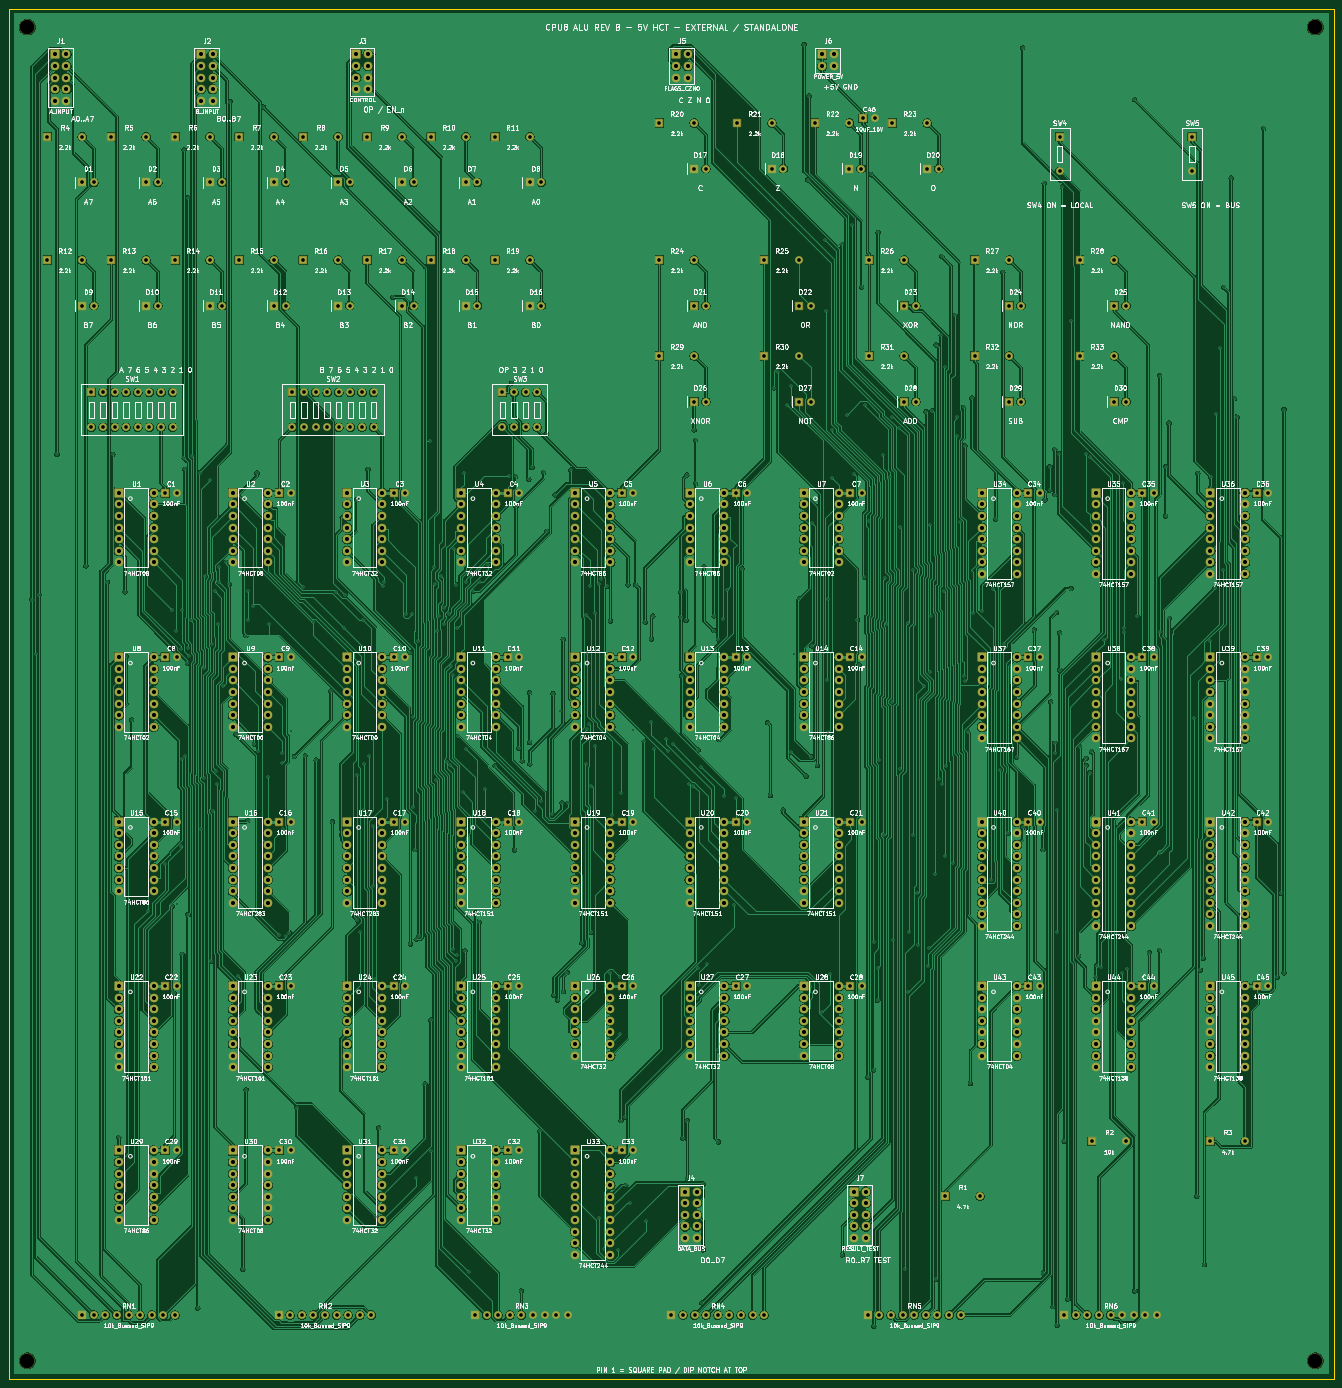
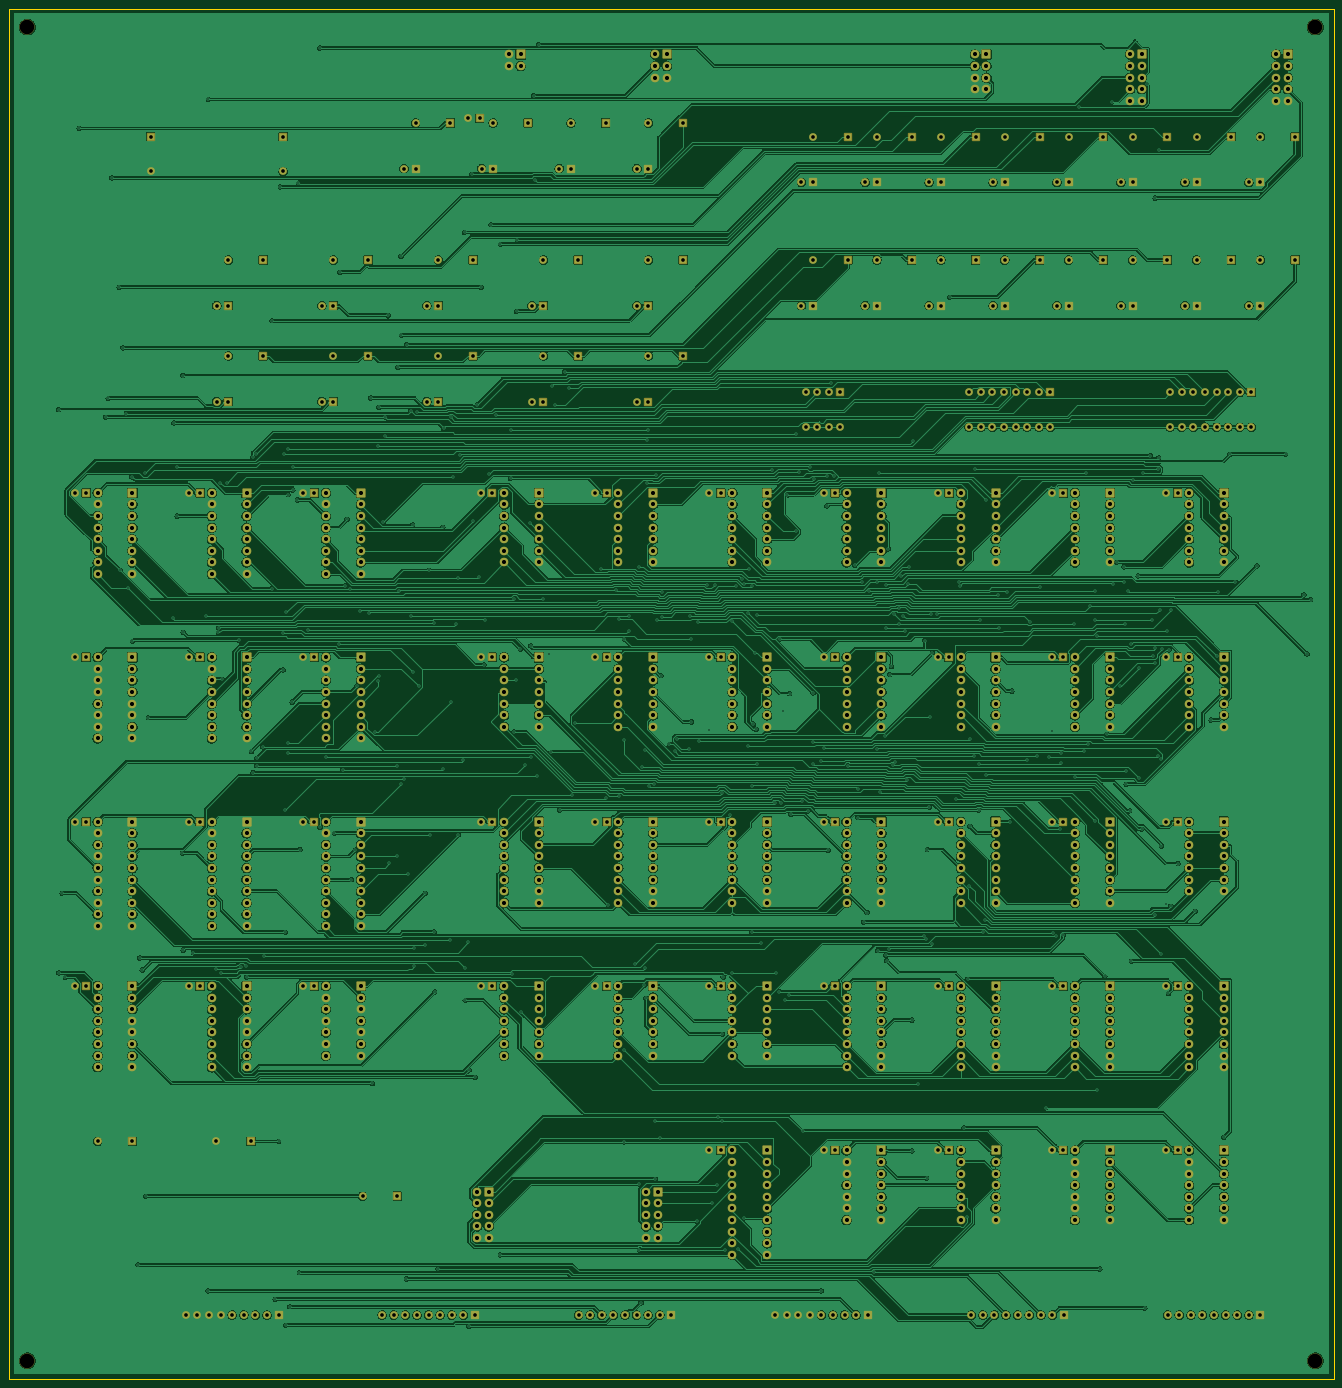
Circuit board: 9 layer files. Board 290.0 x 300.0 mm.
- bottom_copper: alu_rev_b-B_Cu.gbl (1372390 bytes)
- bottom_mask: alu_rev_b-B_Mask.gbs (33263 bytes)
- outline: alu_rev_b-Edge_Cuts.gm1 (563 bytes)
- top_copper: alu_rev_b-F_Cu.gtl (1281227 bytes)
- top_mask: alu_rev_b-F_Mask.gts (33263 bytes)
- drill: alu_rev_b-NPTH.drl (376 bytes)
- drill: alu_rev_b-PTH.drl (23702 bytes)
- bottom_silk: alu_rev_b-b_silkscreen.gbo (33273 bytes)
- top_silk: alu_rev_b-f_silkscreen.gto (793572 bytes)

=== bottom_copper: alu_rev_b-B_Cu.gbl (1372390 bytes, source omitted) ===
=== bottom_mask: alu_rev_b-B_Mask.gbs (33263 bytes, source omitted) ===
=== outline: alu_rev_b-Edge_Cuts.gm1 ===
%TF.GenerationSoftware,KiCad,Pcbnew,10.0.7*%
%TF.CreationDate,2026-10-07T09:27:50+02:00*%
%TF.ProjectId,alu_rev_b,616c755f-7265-4765-9f62-2e6b69636164,rev?*%
%TF.SameCoordinates,Original*%
%TF.FileFunction,Profile,NP*%
%FSLAX46Y46*%
G04 Gerber Fmt 4.6, Leading zero omitted, Abs format (unit mm)*
G04 Created by KiCad (PCBNEW 10.0.7) date 2026-10-07 09:27:50*
%MOMM*%
%LPD*%
G01*
G04 APERTURE LIST*
%TA.AperFunction,Profile*%
%ADD10C,0.050000*%
%TD*%
G04 APERTURE END LIST*
D10*
X0Y0D02*
X290000000Y0D01*
X290000000Y-300000000D01*
X0Y-300000000D01*
X0Y0D01*
M02*

=== top_copper: alu_rev_b-F_Cu.gtl (1281227 bytes, source omitted) ===
=== top_mask: alu_rev_b-F_Mask.gts (33263 bytes, source omitted) ===
=== drill: alu_rev_b-NPTH.drl ===
M48
; DRILL file KiCad 10.0.7 date 2026-10-07T09:27:50
; FORMAT={-:-/ absolute / metric / decimal}
; #@! TF.CreationDate,2026-10-07T09:27:50+02:00
; #@! TF.GenerationSoftware,Kicad,Pcbnew,10.0.7
; #@! TF.FileFunction,NonPlated,1,2,NPTH
FMAT,2
METRIC
; #@! TA.AperFunction,NonPlated,NPTH,ComponentDrill
T1C3.200
%
G90
G05
T1
X4.0Y-4.0
X4.0Y-296.0
X286.0Y-4.0
X286.0Y-296.0
M30

=== drill: alu_rev_b-PTH.drl (23702 bytes, source omitted) ===
=== bottom_silk: alu_rev_b-b_silkscreen.gbo (33273 bytes, source omitted) ===
=== top_silk: alu_rev_b-f_silkscreen.gto (793572 bytes, source omitted) ===
